Run: headless pygame with SDL's dummy video driver; simulated clock (each Clock.tick advances the game by its frame time, no real sleeping); random seed 0; keys injected as events and as key.get_pressed() state; no mouse input; restart key R tapped at the start of phases 3 and 4.
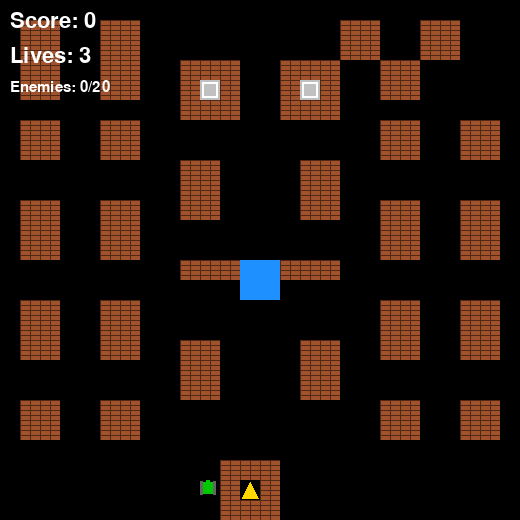
Frame 1 of 4 · flips 1–60 · no input
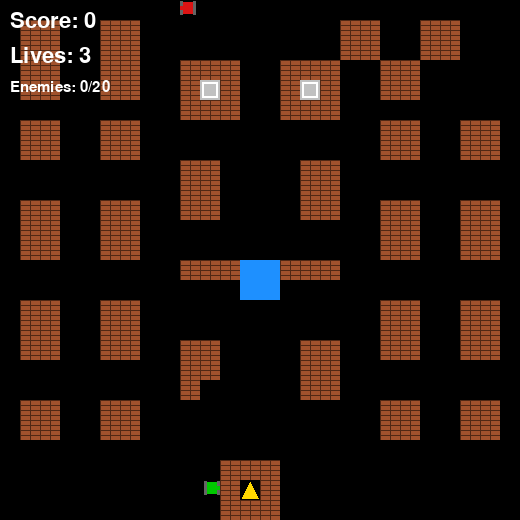
Frame 2 of 4 · flips 61–180 · tapped SPACE, RETURN · held RIGHT (→), D
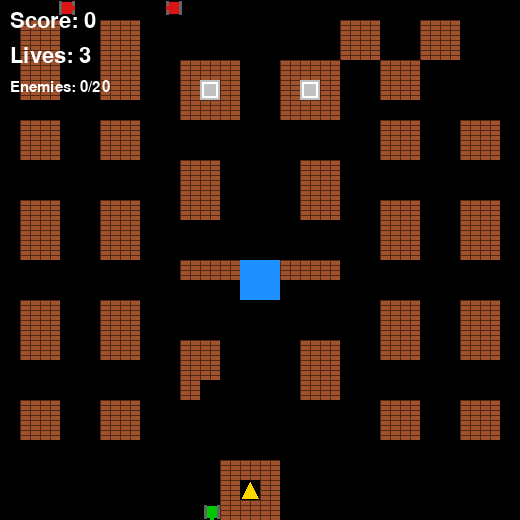
Frame 3 of 4 · flips 181–300 · tapped R · held DOWN (↓), S
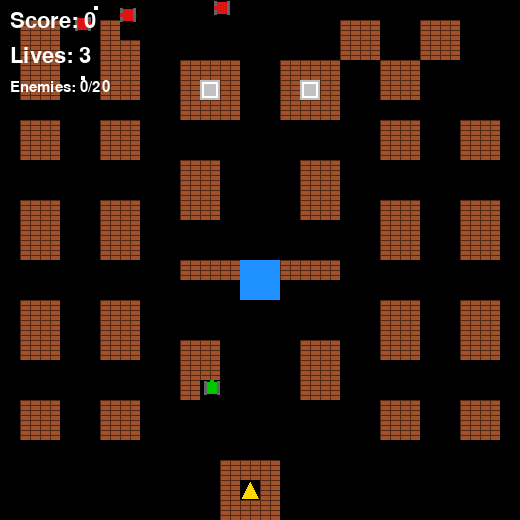
Frame 4 of 4 · flips 301–420 · tapped R · held LEFT (←), A, UP (↑), W

The pygame program that drew these frames:

import pygame
import random
import sys

pygame.init()

# 🎨 Màu sắc
BLACK = (0, 0, 0)
WHITE = (255, 255, 255)
GRAY = (100, 100, 100)
BROWN = (160, 82, 45)
GREEN = (0, 200, 0)
RED = (220, 20, 20)
BLUE = (30, 144, 255)
YELLOW = (255, 215, 0)
SILVER = (192, 192, 192)

# 📐 Kích thước
SCREEN_WIDTH = 520
SCREEN_HEIGHT = 520
TILE_SIZE = 20
FPS = 60

screen = pygame.display.set_mode((SCREEN_WIDTH, SCREEN_HEIGHT))
pygame.display.set_caption("🎮 Battle City - Xe Tăng Cổ Điển")
clock = pygame.time.Clock()

# 🔫 Hướng
UP = 0
DOWN = 1
LEFT = 2
RIGHT = 3

class Bullet(pygame.sprite.Sprite):
    def __init__(self, x, y, direction, owner):
        super().__init__()
        self.image = pygame.Surface((4, 4))
        self.image.fill(WHITE)
        self.rect = self.image.get_rect()
        self.rect.center = (x, y)
        self.direction = direction
        self.speed = 6
        self.owner = owner
        
    def update(self):
        if self.direction == UP:
            self.rect.y -= self.speed
        elif self.direction == DOWN:
            self.rect.y += self.speed
        elif self.direction == LEFT:
            self.rect.x -= self.speed
        elif self.direction == RIGHT:
            self.rect.x += self.speed
            
        if (self.rect.right < 0 or self.rect.left > SCREEN_WIDTH or
            self.rect.bottom < 0 or self.rect.top > SCREEN_HEIGHT):
            self.kill()

class Tank(pygame.sprite.Sprite):
    def __init__(self, x, y, color, is_player=False):
        super().__init__()
        self.size = 16  # Giảm kích thước cho dễ di chuyển
        self.color = color
        self.is_player = is_player
        self.direction = UP
        self.speed = 2 if is_player else 1
        self.cooldown = 0
        self.start_pos = (x, y)
        
        self.image = pygame.Surface((self.size, self.size), pygame.SRCALPHA)
        self.rect = self.image.get_rect()
        self.rect.topleft = (x, y)
        self.update_image()
        
    def set_direction(self, new_dir):
        if self.direction != new_dir:
            self.direction = new_dir
            self.update_image()
            
    def update_image(self):
        self.image.fill((0, 0, 0, 0))  # Trong suốt
        
        # Vẽ thân xe
        pygame.draw.rect(self.image, self.color, (2, 2, 12, 12))
        
        # Vẽ bánh xích
        pygame.draw.rect(self.image, GRAY, (0, 1, 3, 14))
        pygame.draw.rect(self.image, GRAY, (13, 1, 3, 14))
        
        # Vẽ nòng súng theo hướng
        if self.direction == UP:
            pygame.draw.rect(self.image, self.color, (6, 0, 4, 5))
        elif self.direction == DOWN:
            pygame.draw.rect(self.image, self.color, (6, 11, 4, 5))
        elif self.direction == LEFT:
            pygame.draw.rect(self.image, self.color, (0, 6, 5, 4))
        elif self.direction == RIGHT:
            pygame.draw.rect(self.image, self.color, (11, 6, 5, 4))
            
    def move(self, dx, dy, walls):
        old_x = self.rect.x
        old_y = self.rect.y
        
        # Di chuyển từng trục riêng để dễ xử lý va chạm
        self.rect.x += dx
        hits_walls = False
        
        for wall in walls:
            if self.rect.colliderect(wall.rect):
                hits_walls = True
                break
                
        if hits_walls or self.rect.left < 0 or self.rect.right > SCREEN_WIDTH:
            self.rect.x = old_x
            
        self.rect.y += dy
        hits_walls = False
        
        for wall in walls:
            if self.rect.colliderect(wall.rect):
                hits_walls = True
                break
                
        if hits_walls or self.rect.top < 0 or self.rect.bottom > SCREEN_HEIGHT:
            self.rect.y = old_y
            
    def shoot(self):
        if self.cooldown == 0:
            self.cooldown = 25
            cx, cy = self.rect.centerx, self.rect.centery
            
            if self.direction == UP:
                return Bullet(cx, self.rect.top, UP, self)
            elif self.direction == DOWN:
                return Bullet(cx, self.rect.bottom, DOWN, self)
            elif self.direction == LEFT:
                return Bullet(self.rect.left, cy, LEFT, self)
            elif self.direction == RIGHT:
                return Bullet(self.rect.right, cy, RIGHT, self)
        return None
        
    def update(self):
        if self.cooldown > 0:
            self.cooldown -= 1

class Enemy(Tank):
    def __init__(self, x, y):
        super().__init__(x, y, RED, False)
        self.direction = random.choice([DOWN, LEFT, RIGHT])
        self.move_timer = 0
        self.update_image()
        
    def ai_move(self, walls, player):
        self.move_timer += 1
        
        # Thay đổi hướng ngẫu nhiên hoặc khi va chạm
        if self.move_timer > 60 or random.random() < 0.02:
            old_dir = self.direction
            self.direction = random.choice([UP, DOWN, LEFT, RIGHT])
            
            # Thử di chuyển theo hướng mới
            test_x, test_y = self.rect.x, self.rect.y
            if self.direction == UP:
                test_y -= 2
            elif self.direction == DOWN:
                test_y += 2
            elif self.direction == LEFT:
                test_x -= 2
            elif self.direction == RIGHT:
                test_x += 2
                
            # Nếu hướng mới bị chặn, quay lại hướng cũ
            test_rect = pygame.Rect(test_x, test_y, self.size, self.size)
            blocked = False
            for wall in walls:
                if test_rect.colliderect(wall.rect):
                    blocked = True
                    break
                    
            if blocked:
                self.direction = old_dir
            self.move_timer = 0
            
        # Di chuyển
        if self.direction == UP:
            self.move(0, -self.speed, walls)
        elif self.direction == DOWN:
            self.move(0, self.speed, walls)
        elif self.direction == LEFT:
            self.move(-self.speed, 0, walls)
        elif self.direction == RIGHT:
            self.move(self.speed, 0, walls)

class Wall(pygame.sprite.Sprite):
    def __init__(self, x, y, wall_type="brick"):
        super().__init__()
        self.wall_type = wall_type
        self.image = pygame.Surface((TILE_SIZE, TILE_SIZE))
        
        if wall_type == "brick":
            self.image.fill(BROWN)
            for i in range(0, TILE_SIZE, 5):
                pygame.draw.line(self.image, (80, 40, 20), (0, i), (TILE_SIZE, i))
            for i in range(0, TILE_SIZE, 10):
                pygame.draw.line(self.image, (80, 40, 20), (i, 0), (i, TILE_SIZE))
        elif wall_type == "steel":
            self.image.fill(SILVER)
            pygame.draw.rect(self.image, WHITE, (2, 2, 16, 16), 2)
        elif wall_type == "water":
            self.image.fill(BLUE)
        elif wall_type == "grass":
            self.image.fill(GREEN)
        elif wall_type == "base":
            self.image.fill(BLACK)
            pygame.draw.polygon(self.image, YELLOW, [(10, 2), (2, 18), (18, 18)])
            
        self.rect = self.image.get_rect()
        self.rect.topleft = (x, y)

class Game:
    def __init__(self):
        self.reset_game()
        
    def reset_game(self):
        self.all_sprites = pygame.sprite.Group()
        self.walls = pygame.sprite.Group()
        self.bullets = pygame.sprite.Group()
        self.enemies = pygame.sprite.Group()
        self.enemy_bullets = pygame.sprite.Group()
        
        self.create_map()
        
        # Spawn player ở vị trí an toàn - bên trái base
        self.player = Tank(200, 480, GREEN, True)
        self.all_sprites.add(self.player)
        
        self.score = 0
        self.lives = 3
        self.game_over = False
        self.win = False
        self.enemy_spawn_timer = 0
        self.enemies_destroyed = 0
        self.total_enemies = 20
        
    def create_map(self):
        # 0 = empty, 1 = brick, 2 = steel, 3 = water, 4 = grass, 5 = base
        map_layout = [
            [0,0,0,0,0,0,0,0,0,0,0,0,0,0,0,0,0,0,0,0,0,0,0,0,0,0],
            [0,1,1,0,0,1,1,0,0,0,0,0,0,0,0,0,0,1,1,0,0,1,1,0,0,0],
            [0,1,1,0,0,1,1,0,0,0,0,0,0,0,0,0,0,1,1,0,0,1,1,0,0,0],
            [0,1,1,0,0,1,1,0,0,1,1,1,0,0,1,1,1,0,0,1,1,0,0,0,0,0],
            [0,1,1,0,0,1,1,0,0,1,2,1,0,0,1,2,1,0,0,1,1,0,0,0,0,0],
            [0,0,0,0,0,0,0,0,0,1,1,1,0,0,1,1,1,0,0,0,0,0,0,0,0,0],
            [0,1,1,0,0,1,1,0,0,0,0,0,0,0,0,0,0,0,0,1,1,0,0,1,1,0],
            [0,1,1,0,0,1,1,0,0,0,0,0,0,0,0,0,0,0,0,1,1,0,0,1,1,0],
            [0,0,0,0,0,0,0,0,0,1,1,0,0,0,0,1,1,0,0,0,0,0,0,0,0,0],
            [0,0,0,0,0,0,0,0,0,1,1,0,0,0,0,1,1,0,0,0,0,0,0,0,0,0],
            [0,1,1,0,0,1,1,0,0,1,1,0,0,0,0,1,1,0,0,1,1,0,0,1,1,0],
            [0,1,1,0,0,1,1,0,0,0,0,0,0,0,0,0,0,0,0,1,1,0,0,1,1,0],
            [0,1,1,0,0,1,1,0,0,0,0,0,0,0,0,0,0,0,0,1,1,0,0,1,1,0],
            [0,0,0,0,0,0,0,0,0,1,1,1,3,3,1,1,1,0,0,0,0,0,0,0,0,0],
            [0,0,0,0,0,0,0,0,0,0,0,0,3,3,0,0,0,0,0,0,0,0,0,0,0,0],
            [0,1,1,0,0,1,1,0,0,0,0,0,0,0,0,0,0,0,0,1,1,0,0,1,1,0],
            [0,1,1,0,0,1,1,0,0,0,0,0,0,0,0,0,0,0,0,1,1,0,0,1,1,0],
            [0,1,1,0,0,1,1,0,0,1,1,0,0,0,0,1,1,0,0,1,1,0,0,1,1,0],
            [0,0,0,0,0,0,0,0,0,1,1,0,0,0,0,1,1,0,0,0,0,0,0,0,0,0],
            [0,0,0,0,0,0,0,0,0,1,1,0,0,0,0,1,1,0,0,0,0,0,0,0,0,0],
            [0,1,1,0,0,1,1,0,0,0,0,0,0,0,0,0,0,0,0,1,1,0,0,1,1,0],
            [0,1,1,0,0,1,1,0,0,0,0,0,0,0,0,0,0,0,0,1,1,0,0,1,1,0],
            [0,0,0,0,0,0,0,0,0,0,0,0,0,0,0,0,0,0,0,0,0,0,0,0,0,0],
            [0,0,0,0,0,0,0,0,0,0,0,1,1,1,0,0,0,0,0,0,0,0,0,0,0,0],
            [0,0,0,0,0,0,0,0,0,0,0,1,5,1,0,0,0,0,0,0,0,0,0,0,0,0],
            [0,0,0,0,0,0,0,0,0,0,0,1,1,1,0,0,0,0,0,0,0,0,0,0,0,0],
        ]
        
        for row in range(len(map_layout)):
            for col in range(len(map_layout[0])):
                tile = map_layout[row][col]
                x = col * TILE_SIZE
                y = row * TILE_SIZE
                
                if tile == 1:
                    wall = Wall(x, y, "brick")
                elif tile == 2:
                    wall = Wall(x, y, "steel")
                elif tile == 3:
                    wall = Wall(x, y, "water")
                elif tile == 5:
                    wall = Wall(x, y, "base")
                    self.base = wall
                else:
                    continue
                    
                self.walls.add(wall)
                self.all_sprites.add(wall)
        
    def spawn_enemy(self):
        spawn_points = [(0, 0), (240, 0), (480, 0)]
        if len(self.enemies) < 4 and self.enemies_destroyed + len(self.enemies) < self.total_enemies:
            x, y = random.choice(spawn_points)
            enemy = Enemy(x, y)
            self.enemies.add(enemy)
            self.all_sprites.add(enemy)
            
    def run(self):
        running = True
        font = pygame.font.Font(None, 32)
        small_font = pygame.font.Font(None, 22)
        
        while running:
            for event in pygame.event.get():
                if event.type == pygame.QUIT:
                    running = False
                    
                if event.type == pygame.KEYDOWN:
                    if event.key == pygame.K_r and self.game_over:
                        self.reset_game()
                    if event.key == pygame.K_ESCAPE:
                        running = False
                    if not self.game_over and event.key == pygame.K_SPACE:
                        bullet = self.player.shoot()
                        if bullet:
                            self.bullets.add(bullet)
                            self.all_sprites.add(bullet)
            
            if not self.game_over:
                keys = pygame.key.get_pressed()
                
                # Di chuyển người chơi
                if keys[pygame.K_UP] or keys[pygame.K_w]:
                    self.player.set_direction(UP)
                    self.player.move(0, -self.player.speed, self.walls)
                elif keys[pygame.K_DOWN] or keys[pygame.K_s]:
                    self.player.set_direction(DOWN)
                    self.player.move(0, self.player.speed, self.walls)
                elif keys[pygame.K_LEFT] or keys[pygame.K_a]:
                    self.player.set_direction(LEFT)
                    self.player.move(-self.player.speed, 0, self.walls)
                elif keys[pygame.K_RIGHT] or keys[pygame.K_d]:
                    self.player.set_direction(RIGHT)
                    self.player.move(self.player.speed, 0, self.walls)
                    
                # Spawn địch
                self.enemy_spawn_timer += 1
                if self.enemy_spawn_timer > 120:
                    self.spawn_enemy()
                    self.enemy_spawn_timer = 0
                    
                # AI địch
                for enemy in self.enemies:
                    enemy.ai_move(self.walls, self.player)
                    if random.random() < 0.02:
                        bullet = enemy.shoot()
                        if bullet:
                            self.enemy_bullets.add(bullet)
                            self.all_sprites.add(bullet)
                            
                # Cập nhật
                self.all_sprites.update()
                
                # Đạn người chơi
                for bullet in self.bullets:
                    wall_hit = pygame.sprite.spritecollide(bullet, self.walls, False)
                    if wall_hit:
                        wall = wall_hit[0]
                        if wall.wall_type == "brick":
                            wall.kill()
                        bullet.kill()
                        continue
                        
                    enemy_hit = pygame.sprite.spritecollide(bullet, self.enemies, True)
                    if enemy_hit:
                        bullet.kill()
                        self.score += 100
                        self.enemies_destroyed += 1
                        continue
                        
                # Đạn địch
                for bullet in self.enemy_bullets:
                    if pygame.sprite.collide_rect(bullet, self.player):
                        bullet.kill()
                        self.lives -= 1
                        if self.lives <= 0:
                            self.game_over = True
                        else:
                            self.player.rect.topleft = self.player.start_pos
                        continue
                        
                    wall_hit = pygame.sprite.spritecollide(bullet, self.walls, False)
                    if wall_hit:
                        wall = wall_hit[0]
                        if wall.wall_type == "brick":
                            wall.kill()
                        elif wall.wall_type == "base":
                            self.game_over = True
                        bullet.kill()
                        continue
                        
                # Kiểm tra thắng
                if self.enemies_destroyed >= self.total_enemies:
                    self.win = True
                    self.game_over = True
                    
            # 🎨 Vẽ
            screen.fill(BLACK)
            self.all_sprites.draw(screen)
            
            # UI
            score_text = font.render(f"Score: {self.score}", True, WHITE)
            lives_text = font.render(f"Lives: {self.lives}", True, WHITE)
            enemies_text = small_font.render(f"Enemies: {self.enemies_destroyed}/{self.total_enemies}", True, WHITE)
            screen.blit(score_text, (10, 10))
            screen.blit(lives_text, (10, 45))
            screen.blit(enemies_text, (10, 80))
            
            if self.game_over:
                if self.win:
                    msg = font.render("YOU WIN! Press R", True, GREEN)
                else:
                    msg = font.render("GAME OVER! Press R", True, RED)
                screen.blit(msg, (SCREEN_WIDTH//2 - 120, SCREEN_HEIGHT//2))
                
            pygame.display.flip()
            clock.tick(FPS)
            
        pygame.quit()
        sys.exit()

if __name__ == "__main__":
    game = Game()
    game.run()
